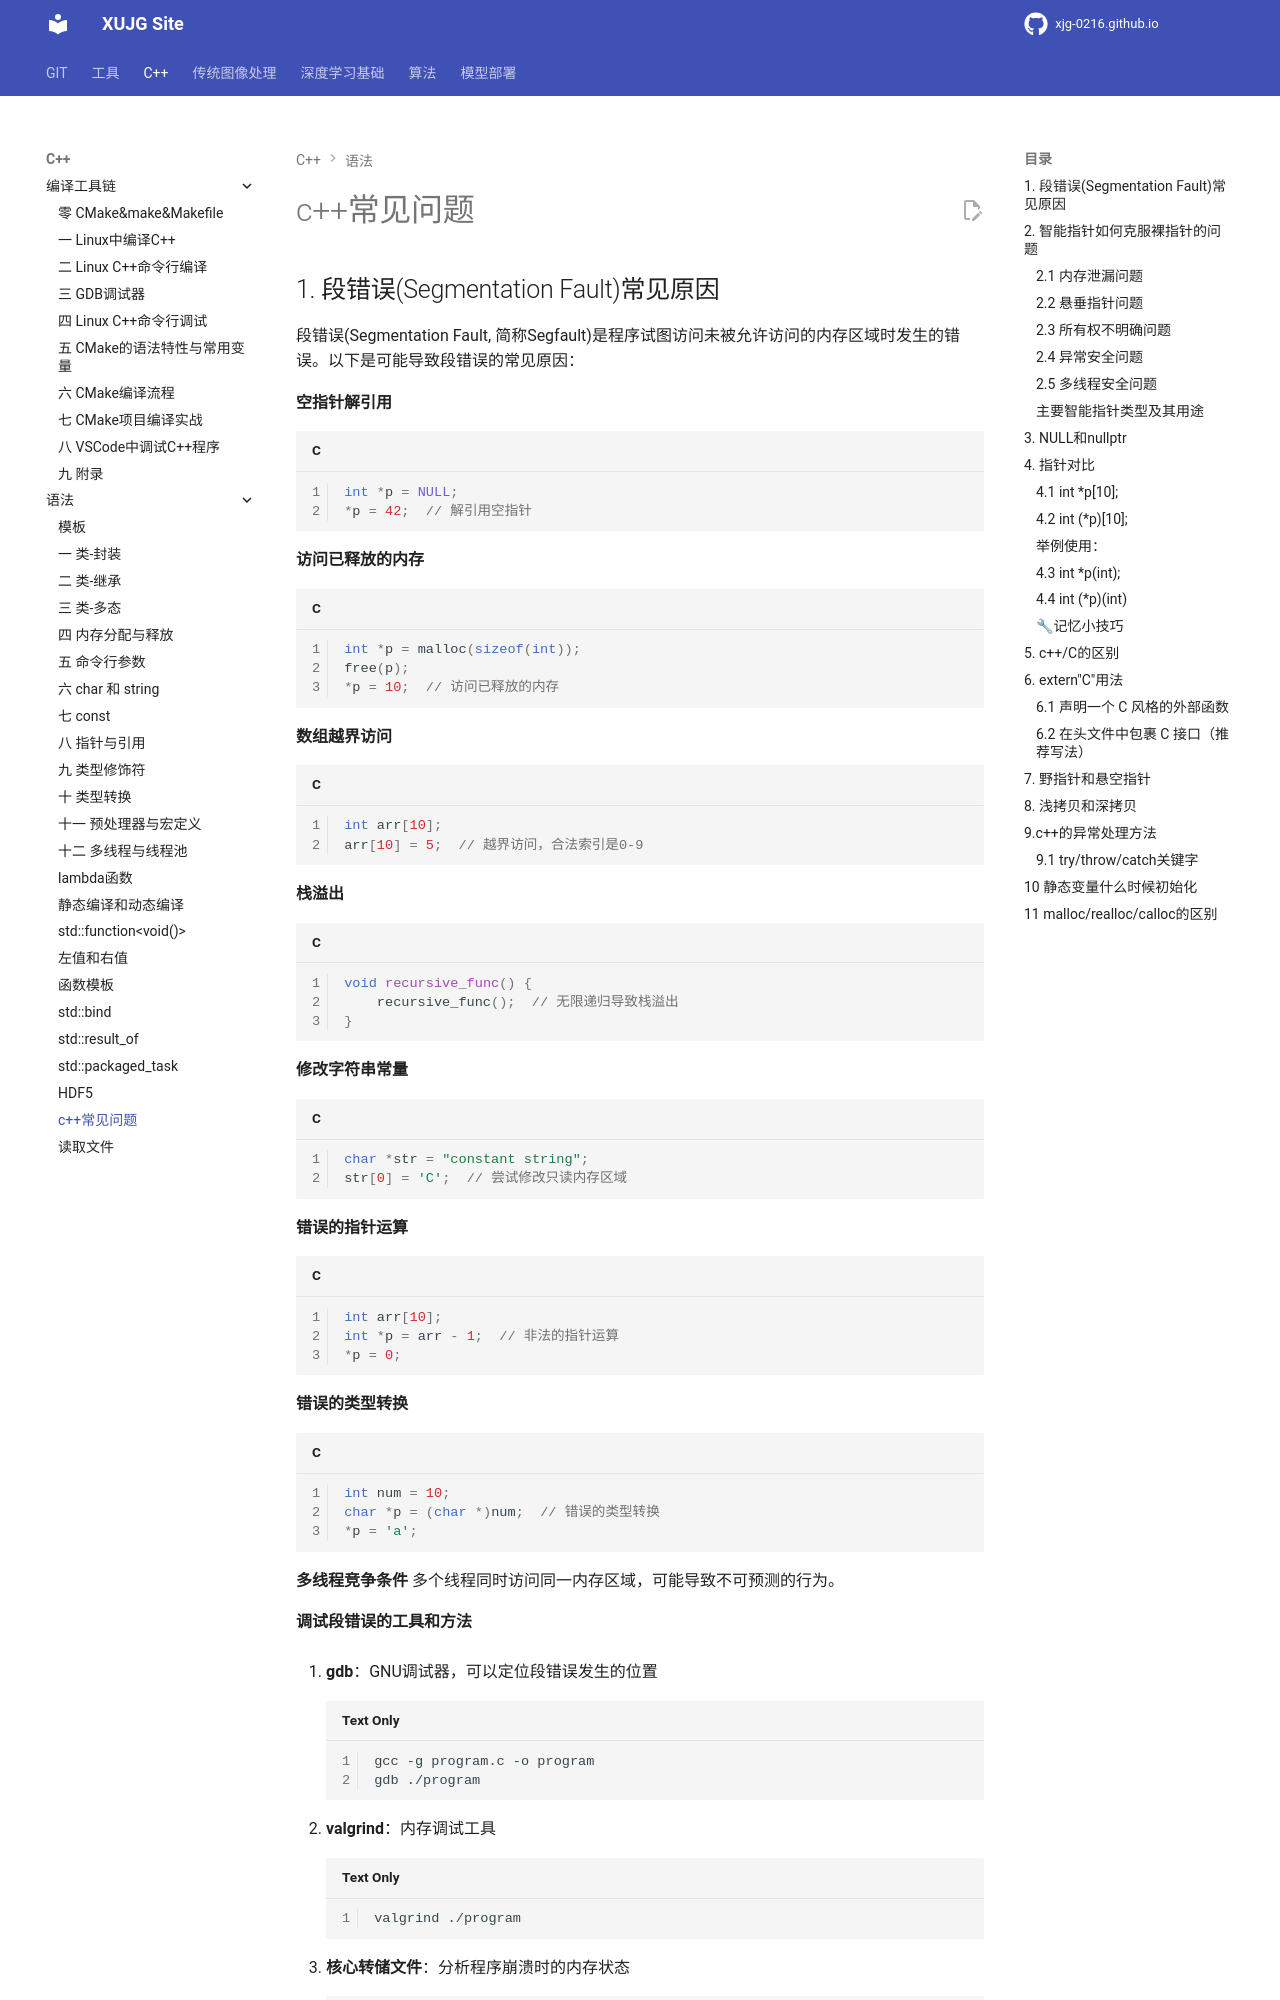

repository: xujg0216/xujg0216.github.io · page: C++/22-question/index.html · generator: mkdocs

# c++常见问题

## 1. 段错误(Segmentation Fault)常见原因

段错误(Segmentation Fault, 简称Segfault)是程序试图访问未被允许访问的内存区域时发生的错误。以下是可能导致段错误的常见原因：

**空指针解引用**
```c
int *p = NULL;
*p = 42;  // 解引用空指针
```

**访问已释放的内存**
```c
int *p = malloc(sizeof(int));
free(p);
*p = 10;  // 访问已释放的内存
```

**数组越界访问**
```c
int arr[10];
arr[10] = 5;  // 越界访问，合法索引是0-9
```

**栈溢出**
```c
void recursive_func() {
    recursive_func();  // 无限递归导致栈溢出
}
```

**修改字符串常量**
```c
char *str = "constant string";
str[0] = 'C';  // 尝试修改只读内存区域
```

**错误的指针运算**
```c
int arr[10];
int *p = arr - 1;  // 非法的指针运算
*p = 0;
```

**错误的类型转换**
```c
int num = 10;
char *p = (char *)num;  // 错误的类型转换
*p = 'a';
```

**多线程竞争条件**
多个线程同时访问同一内存区域，可能导致不可预测的行为。

**调试段错误的工具和方法**

1. **gdb**：GNU调试器，可以定位段错误发生的位置
   ```
   gcc -g program.c -o program
   gdb ./program
   ```

2. **valgrind**：内存调试工具
   ```
   valgrind ./program
   ```

3. **核心转储文件**：分析程序崩溃时的内存状态
   ```
   ulimit -c unlimited
   ./program  # 崩溃后生成core文件
   gdb program core
   ```

4. **打印调试**：在关键位置添加打印语句

预防段错误的最佳实践包括：**始终初始化指针**、**检查内存分配是否成功**、**避免越界访问**、**谨慎使用指针运算**等。


## 2. 智能指针如何克服裸指针的问题

智能指针是C++中管理动态内存的RAII(资源获取即初始化)对象，它们克服了裸指针的许多常见问题：

### 2.1 内存泄漏问题
**裸指针问题**：需要手动`delete`，容易忘记释放内存
```cpp
void func() {
    int* p = new int(10);
    // 如果这里抛出异常或忘记delete，就会内存泄漏
    // delete p;
}
```

**智能指针解决**：自动释放内存
```cpp
void func() {
    std::unique_ptr<int> p(new int(10));
    // 离开作用域时自动释放
}
```
